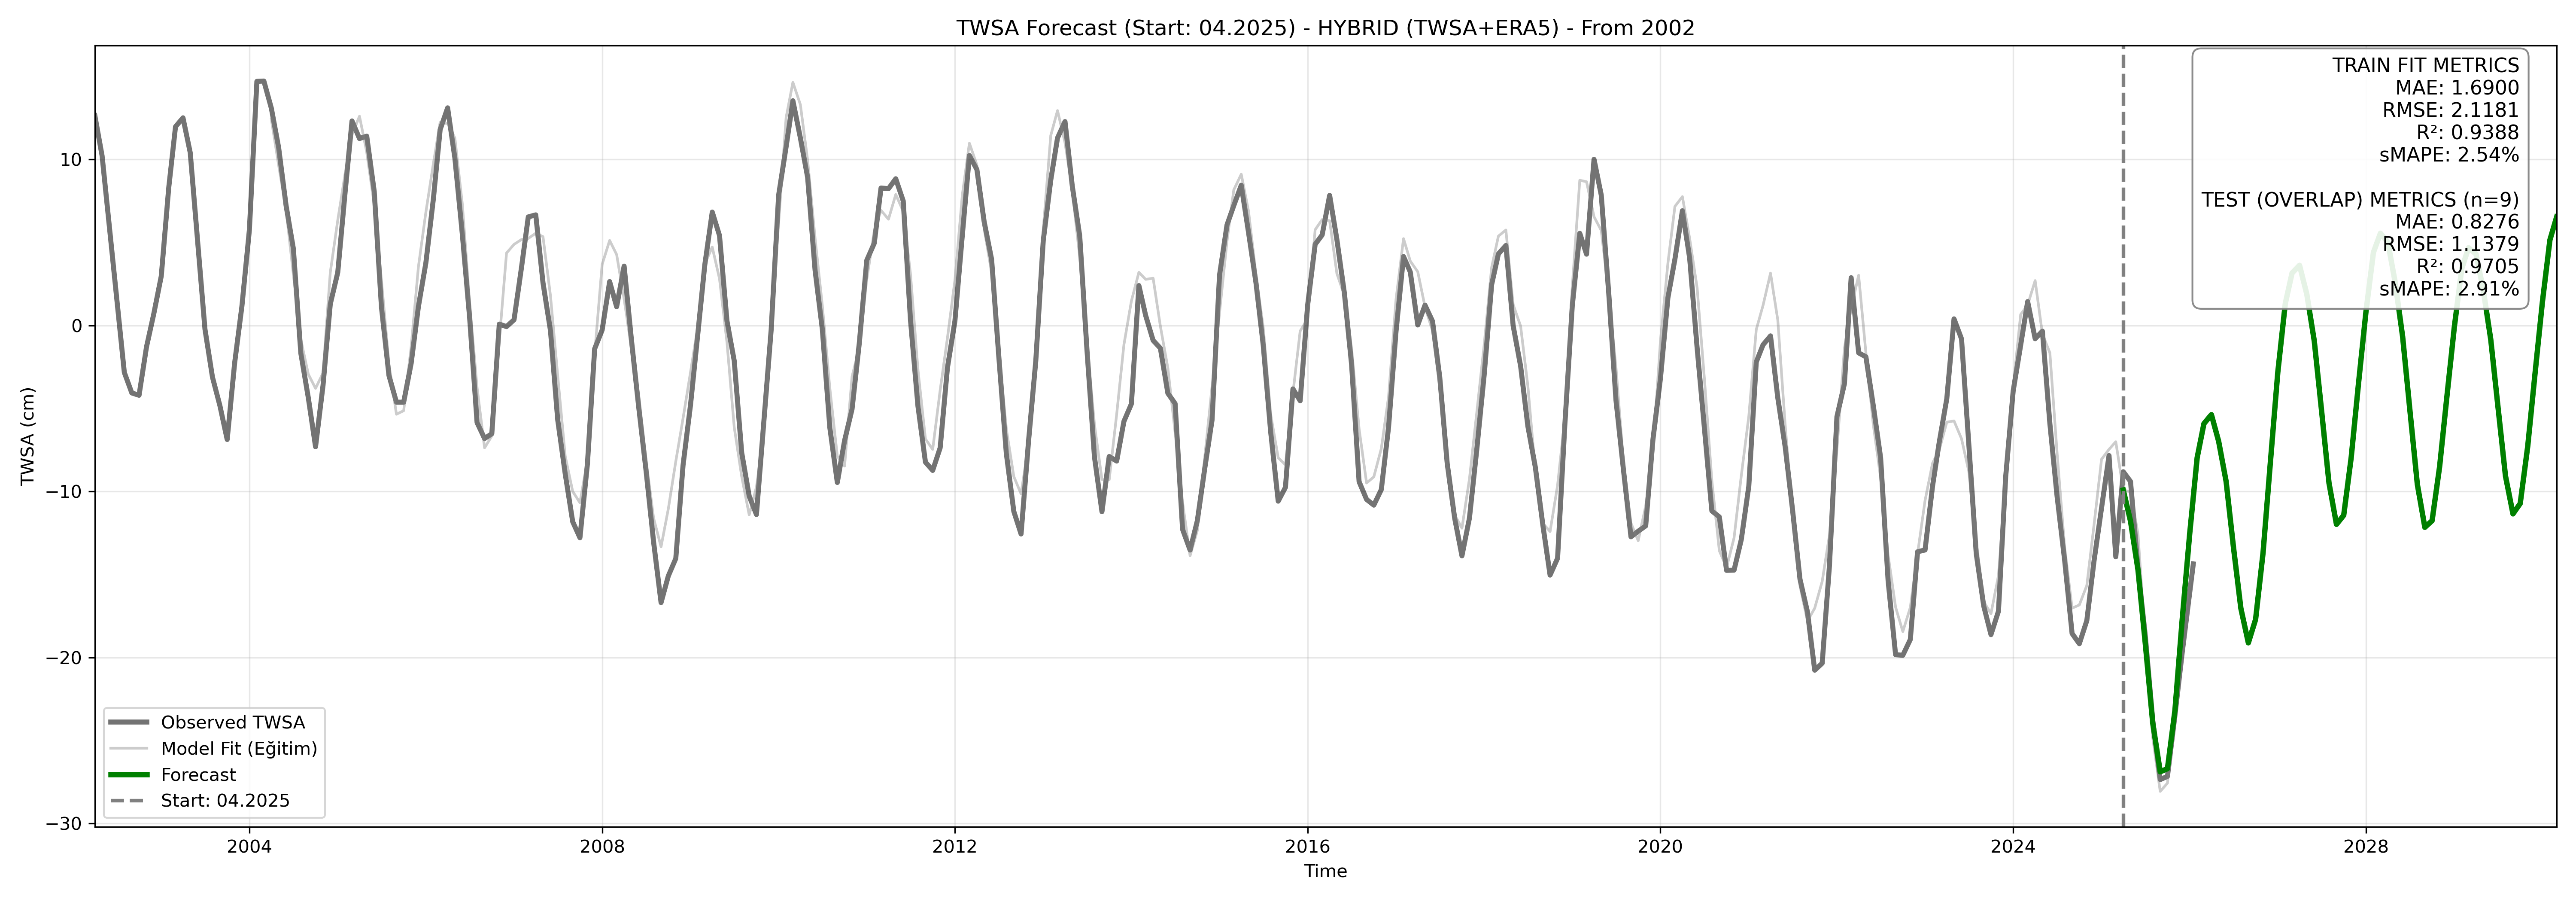

Source data for this figure (header and first rows):
, twsa_forecast
2025-04-01, -9.907
2025-05-01, -11.78
2025-06-01, -14.72
2025-07-01, -19.12
2025-08-01, -23.94
2025-09-01, -26.88
2025-10-01, -26.69
2025-11-01, -23.18
2025-12-01, -17.72
2026-01-01, -12.55
2026-02-01, -7.958
2026-03-01, -5.91
2026-04-01, -5.366
2026-05-01, -6.972
2026-06-01, -9.393
2026-07-01, -13.31
2026-08-01, -17.03
2026-09-01, -19.11
2026-10-01, -17.7
2026-11-01, -13.68
2026-12-01, -8.281
2027-01-01, -2.813
2027-02-01, 1.325
2027-03-01, 3.162
2027-04-01, 3.63
2027-05-01, 1.898
2027-06-01, -0.9222
2027-07-01, -5.091
2027-08-01, -9.482
2027-09-01, -11.97
2027-10-01, -11.42
2027-11-01, -7.944
2027-12-01, -3.524
2028-01-01, 0.8205
2028-02-01, 4.405
2028-03-01, 5.562
2028-04-01, 5.012
2028-05-01, 2.612
2028-06-01, -0.6685
2028-07-01, -5.089
2028-08-01, -9.57
2028-09-01, -12.15
2028-10-01, -11.75
2028-11-01, -8.517
2028-12-01, -4.322
2029-01-01, -0.1023
2029-02-01, 3.441
2029-03-01, 4.687
2029-04-01, 4.308
2029-05-01, 2.144
2029-06-01, -0.8417
2029-07-01, -4.914
2029-08-01, -9.063
2029-09-01, -11.34
2029-10-01, -10.72
2029-11-01, -7.285
2029-12-01, -2.938
2030-01-01, 1.438
2030-02-01, 5.158
2030-03-01, 6.548
